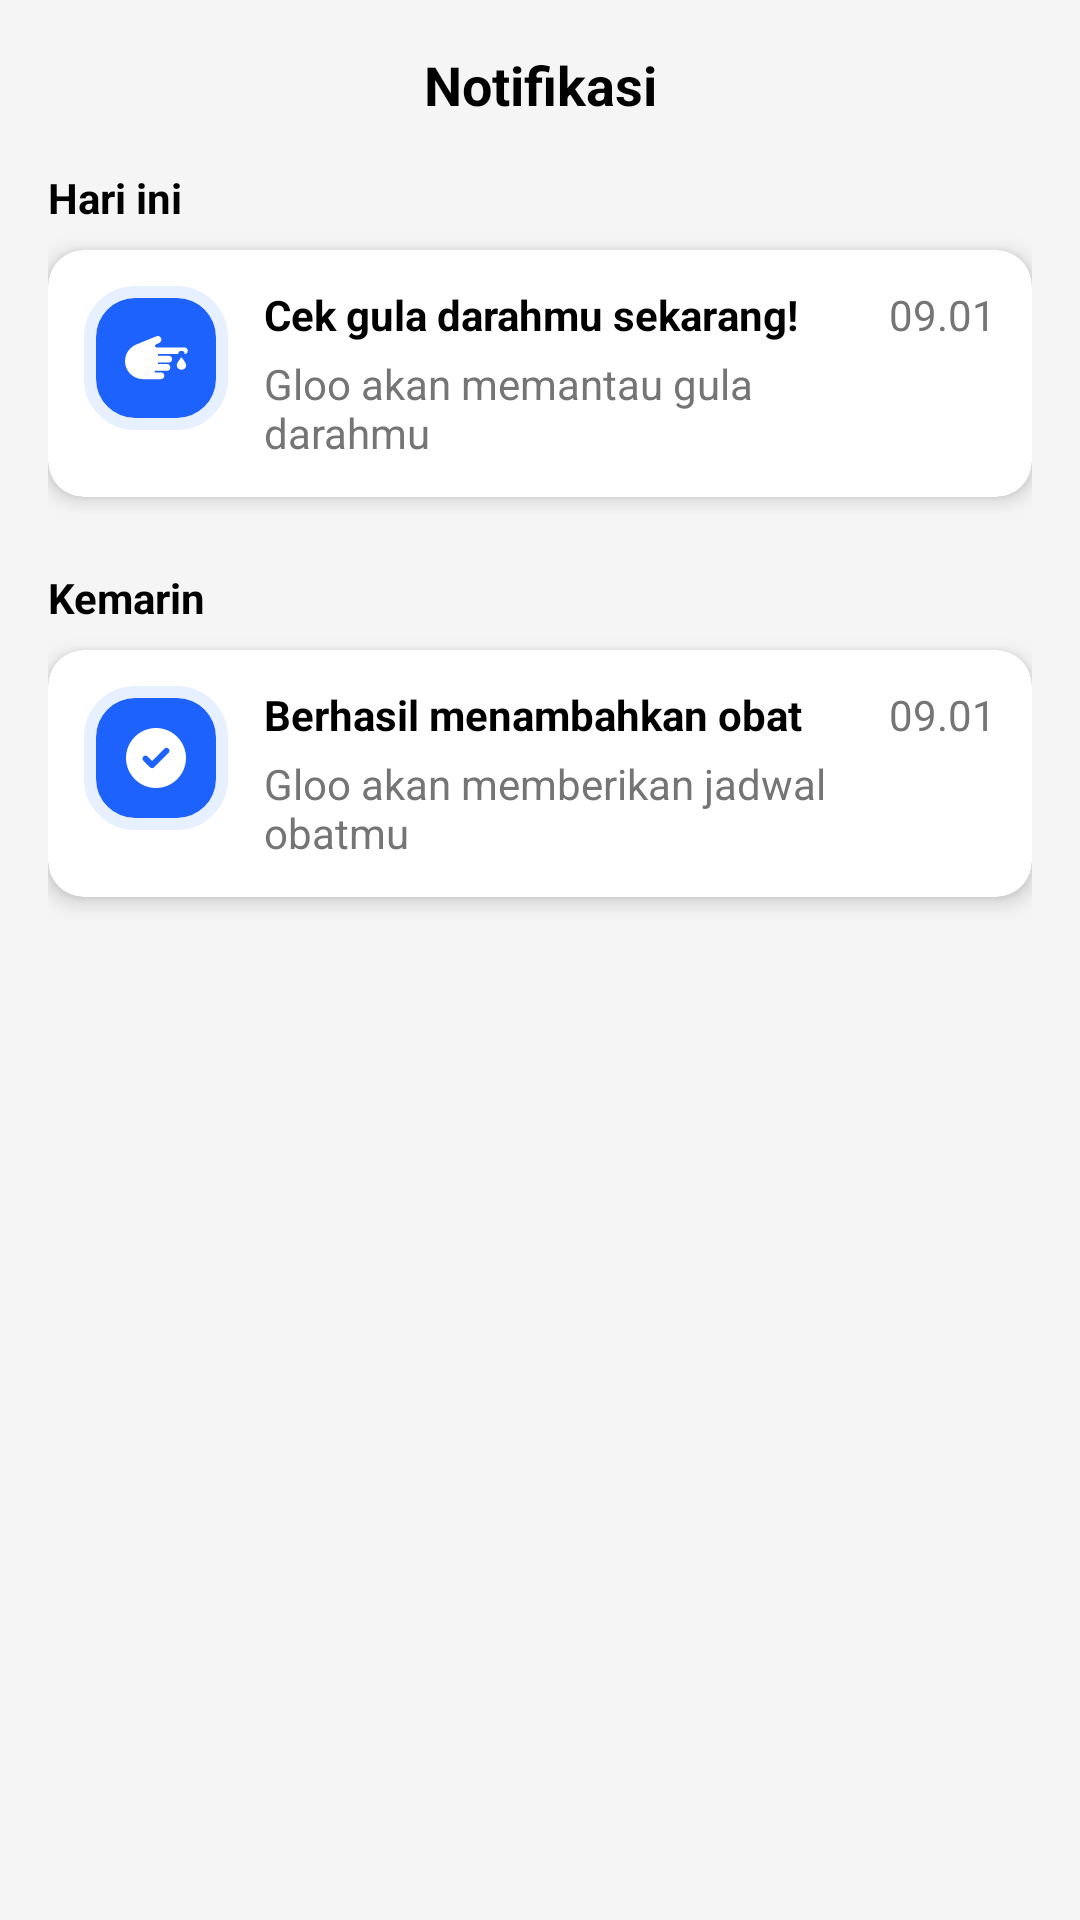

Layout XML and referenced resources for this Android screen:
<!-- AndroidManifest.xml: application theme Theme.Gloo -->
<!-- res/layout/fragment_notifications.xml -->
<?xml version="1.0" encoding="utf-8"?>
<ScrollView xmlns:android="http://schemas.android.com/apk/res/android"
    android:layout_width="match_parent"
    android:layout_height="match_parent"
    xmlns:app="http://schemas.android.com/apk/res-auto"
    android:background="#F5F5F5">

    <LinearLayout
        android:layout_width="match_parent"
        android:layout_height="wrap_content"
        android:orientation="vertical"
        android:padding="16dp">

        
        <TextView
            android:id="@+id/tvHeader"
            android:layout_width="match_parent"
            android:layout_height="wrap_content"
            android:text="Notifikasi"
            android:textColor="#000000"
            android:textSize="18sp"
            android:gravity="center"
            android:textStyle="bold"
            android:layout_marginBottom="16dp" />

        
        <TextView
            android:layout_width="wrap_content"
            android:layout_height="wrap_content"
            android:text="Hari ini"
            android:textColor="#000000"
            android:textStyle="bold"
            android:layout_marginBottom="8dp" />

        
        <androidx.cardview.widget.CardView
            android:layout_width="match_parent"
            android:layout_height="wrap_content"
            android:layout_marginBottom="8dp"
            app:cardCornerRadius="12dp"
            app:cardElevation="4dp"
            app:cardBackgroundColor="@android:color/white">

            <LinearLayout
                android:layout_width="match_parent"
                android:layout_height="wrap_content"
                android:orientation="horizontal"
                android:padding="12dp">

                <ImageView
                    android:layout_width="48dp"
                    android:layout_height="48dp"
                    android:src="@drawable/ic_notif_hand"
                    android:scaleType="center"
                    android:background="@drawable/card_background_button_notification"
                    android:layout_marginEnd="12dp" />

                <LinearLayout
                    android:layout_width="0dp"
                    android:layout_height="wrap_content"
                    android:orientation="vertical"
                    android:layout_weight="1">

                    <TextView
                        android:layout_width="wrap_content"
                        android:layout_height="wrap_content"
                        android:text="Cek gula darahmu sekarang!"
                        android:textColor="#000000"
                        android:textStyle="bold"
                        android:layout_marginBottom="4dp" />

                    <TextView
                        android:layout_width="wrap_content"
                        android:layout_height="wrap_content"
                        android:text="Gloo akan memantau gula darahmu"
                        android:textColor="#757575" />
                </LinearLayout>

                <TextView
                    android:layout_width="wrap_content"
                    android:layout_height="wrap_content"
                    android:text="09.01"
                    android:textColor="#757575" />
            </LinearLayout>
        </androidx.cardview.widget.CardView>

        
        <TextView
            android:layout_width="wrap_content"
            android:layout_height="wrap_content"
            android:text="Kemarin"
            android:textColor="#000000"
            android:textStyle="bold"
            android:layout_marginTop="16dp"
            android:layout_marginBottom="8dp" />

        
        <androidx.cardview.widget.CardView
            android:layout_width="match_parent"
            android:layout_height="wrap_content"
            android:layout_marginBottom="8dp"
            app:cardCornerRadius="12dp"
            app:cardElevation="4dp"
            app:cardBackgroundColor="@android:color/white">

            <LinearLayout
                android:layout_width="match_parent"
                android:layout_height="wrap_content"
                android:orientation="horizontal"
                android:padding="12dp">

                <ImageView
                    android:layout_width="48dp"
                    android:layout_height="48dp"
                    android:src="@drawable/ic_notif_check"
                    android:scaleType="center"
                    android:background="@drawable/card_background_button_notification"
                    android:layout_marginEnd="12dp" />

                <LinearLayout
                    android:layout_width="0dp"
                    android:layout_height="wrap_content"
                    android:orientation="vertical"
                    android:layout_weight="1">

                    <TextView
                        android:layout_width="wrap_content"
                        android:layout_height="wrap_content"
                        android:text="Berhasil menambahkan obat"
                        android:textColor="#000000"
                        android:textStyle="bold"
                        android:layout_marginBottom="4dp" />

                    <TextView
                        android:layout_width="wrap_content"
                        android:layout_height="wrap_content"
                        android:text="Gloo akan memberikan jadwal obatmu"
                        android:textColor="#757575" />
                </LinearLayout>

                <TextView
                    android:layout_width="wrap_content"
                    android:layout_height="wrap_content"
                    android:text="09.01"
                    android:textColor="#757575" />
            </LinearLayout>
        </androidx.cardview.widget.CardView>
    </LinearLayout>
</ScrollView>
<!-- resources referenced by this layout -->
<resources>
  <!-- drawable card_background_button_notification (drawable) -->
  <vector xmlns:android="http://schemas.android.com/apk/res/android"
      android:width="48dp"
      android:height="48dp"
      android:viewportWidth="48"
      android:viewportHeight="48">
    <path
        android:pathData="M17,4L31,4A13,13 0,0 1,44 17L44,31A13,13 0,0 1,31 44L17,44A13,13 0,0 1,4 31L4,17A13,13 0,0 1,17 4z"
        android:fillColor="#1D62FC"/>
    <path
        android:pathData="M17,2L31,2A15,15 0,0 1,46 17L46,31A15,15 0,0 1,31 46L17,46A15,15 0,0 1,2 31L2,17A15,15 0,0 1,17 2z"
        android:strokeAlpha="0.43"
        android:strokeWidth="4"
        android:fillColor="#00000000"
        android:strokeColor="#C7DDFF"/>
  </vector>
  <!-- drawable ic_notif_check (drawable) -->
  <vector xmlns:android="http://schemas.android.com/apk/res/android"
      android:width="24dp"
      android:height="24dp"
      android:viewportWidth="24"
      android:viewportHeight="24">
    <path
        android:pathData="M12,2C6.5,2 2,6.5 2,12C2,17.5 6.5,22 12,22C17.5,22 22,17.5 22,12C22,6.5 17.5,2 12,2ZM16.2,10.3L11.4,15.1C11,15.5 10.4,15.5 10,15.1L7.8,12.9C7.4,12.5 7.4,11.9 7.8,11.5C8.2,11.1 8.8,11.1 9.2,11.5L10.7,13L14.8,8.9C15.2,8.5 15.8,8.5 16.2,8.9C16.6,9.3 16.6,9.9 16.2,10.3Z"
        android:fillColor="#ffffff"/>
  </vector>
  <!-- drawable ic_notif_hand: vector/xml drawable (drawable, 2246 chars, omitted) -->
  <style name="Theme.Gloo" parent="Theme.MaterialComponents.Light.NoActionBar">
          
          <item name="colorPrimary">@color/blue</item>
          <item name="colorOnPrimary">@color/black</item>
          
          <item name="colorSecondary">@color/blue</item>
          <item name="colorSecondaryVariant">@color/blue_002</item>
          <item name="colorOnSecondary">@color/white</item>
          
          <item name="android:statusBarColor">?attr/colorPrimaryVariant</item>
          
          <item name="colorOnBackground">@color/text</item>
      </style>
  <color name="blue">#373BDE</color>
  <color name="black">#FF000000</color>
  <color name="blue_002">#C1C2F5</color>
  <color name="white">#FFFFFFFF</color>
  <color name="text">#222222</color>
</resources>
